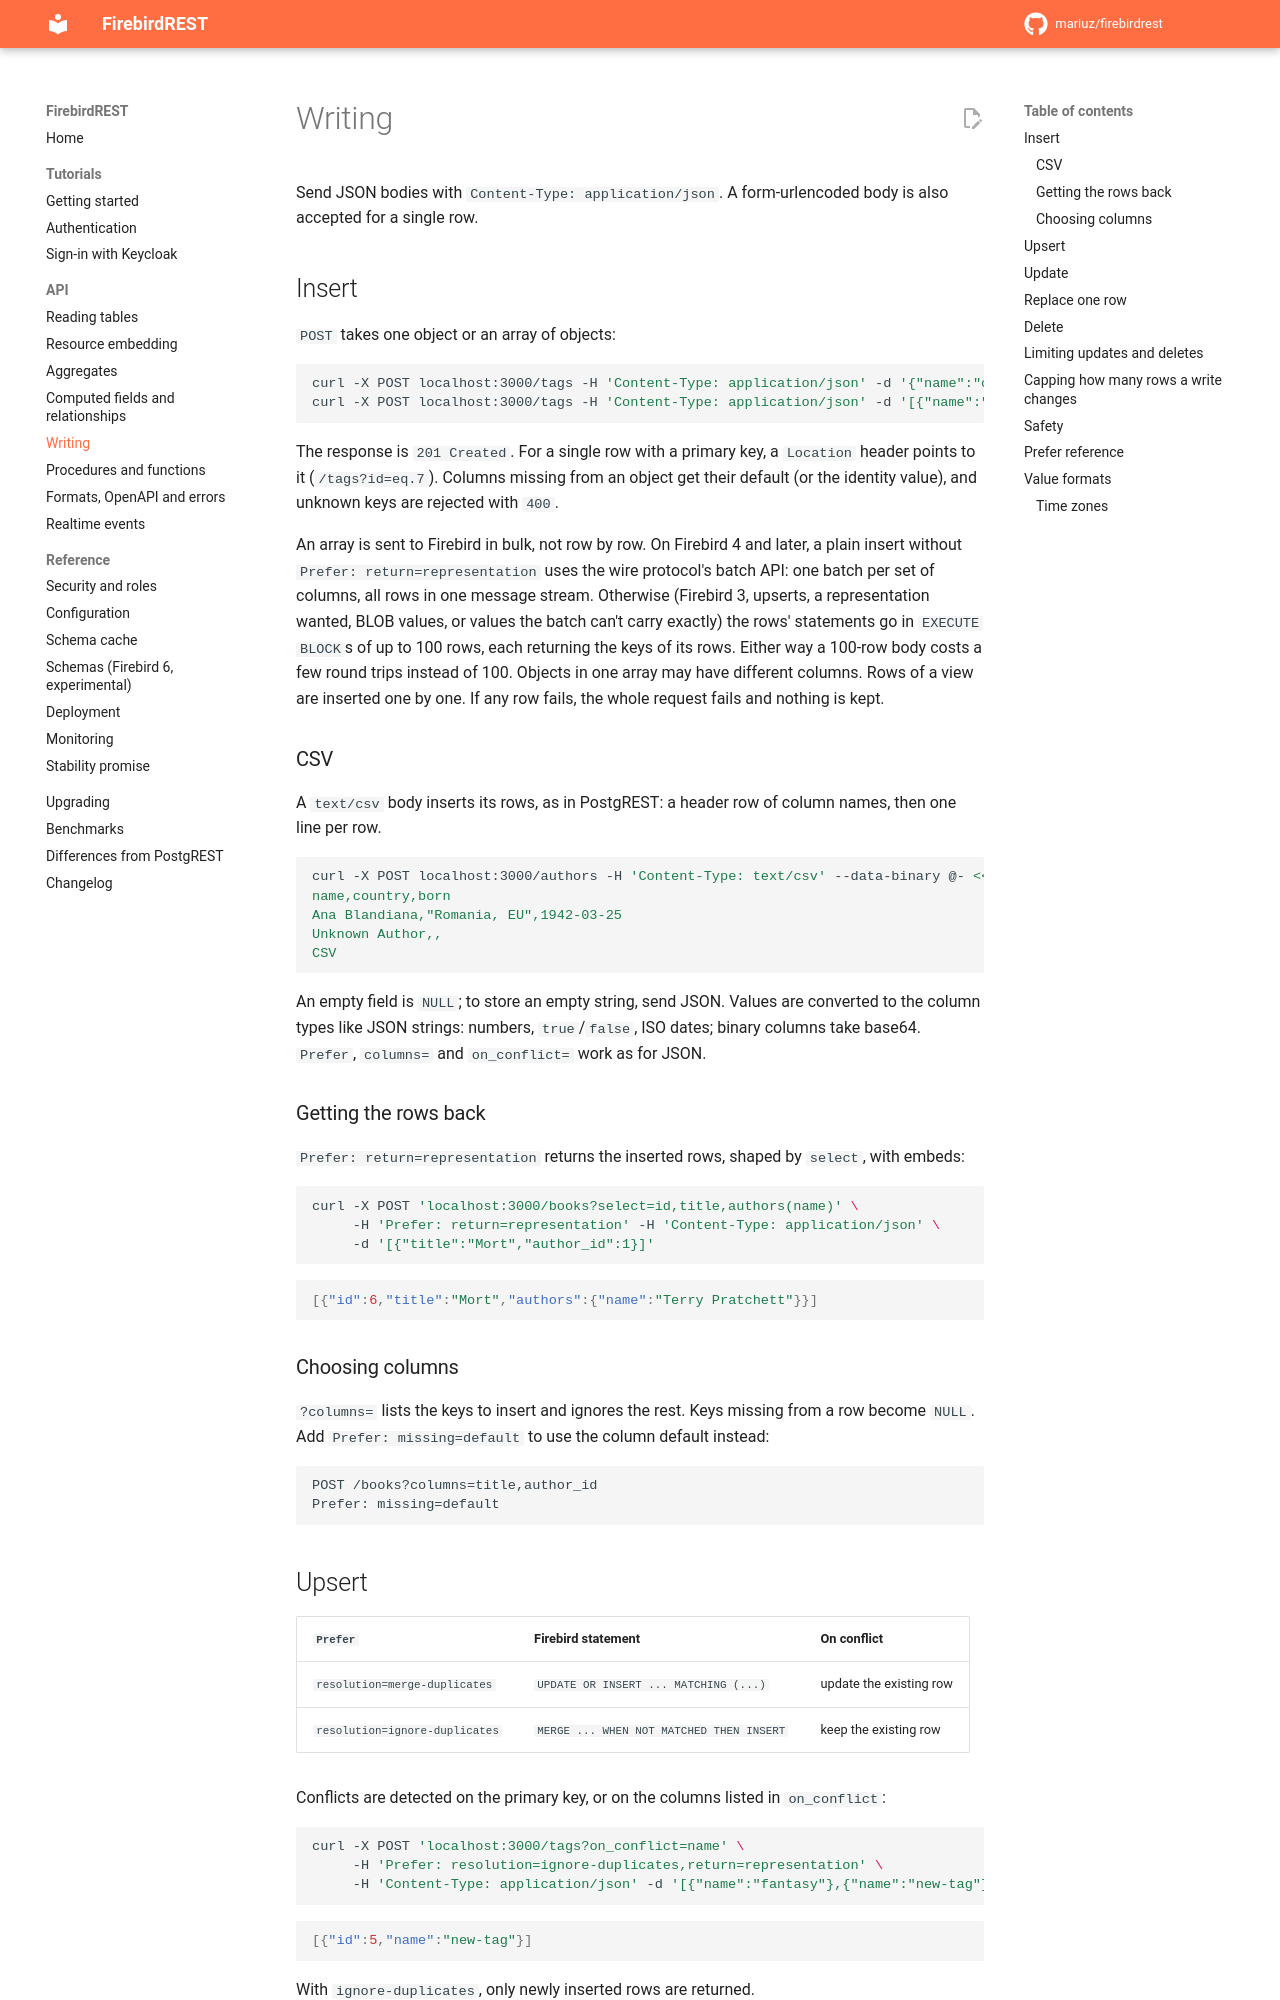

repository: mariuz/firebirdrest · page: api/writing/index.html · generator: mkdocs

# Writing

Send JSON bodies with `Content-Type: application/json`. A form-urlencoded body is also accepted
for a single row.

## Insert

`POST` takes one object or an array of objects:

```sh
curl -X POST localhost:3000/tags -H 'Content-Type: application/json' -d '{"name":"classic"}'
curl -X POST localhost:3000/tags -H 'Content-Type: application/json' -d '[{"name":"noir"},{"name":"poetry"}]'
```

The response is `201 Created`. For a single row with a primary key, a `Location` header points
to it (`/tags?id=eq.7`). Columns missing from an object get their default (or the identity
value), and unknown keys are rejected with `400`.

An array is sent to Firebird in bulk, not row by row. On Firebird 4 and later, a plain insert
without `Prefer: return=representation` uses the wire protocol's batch API: one batch per set
of columns, all rows in one message stream. Otherwise (Firebird 3, upserts, a representation
wanted, BLOB values, or values the batch can't carry exactly) the rows' statements go in
`EXECUTE BLOCK`s of up to 100 rows, each returning the keys of its rows. Either way a 100-row
body costs a few round trips instead of 100. Objects in one array may have different columns.
Rows of a view are inserted one by one. If any row fails, the whole request fails and nothing is
kept.

### CSV

A `text/csv` body inserts its rows, as in PostgREST: a header row of column names, then one
line per row.

```sh
curl -X POST localhost:3000/authors -H 'Content-Type: text/csv' --data-binary @- <<'CSV'
name,country,born
Ana Blandiana,"Romania, EU",1942-03-25
Unknown Author,,
CSV
```

An empty field is `NULL`; to store an empty string, send JSON. Values are converted to the
column types like JSON strings: numbers, `true`/`false`, ISO dates; binary columns take base64.
`Prefer`, `columns=` and `on_conflict=` work as for JSON.

### Getting the rows back

`Prefer: return=representation` returns the inserted rows, shaped by `select`, with embeds:

```sh
curl -X POST 'localhost:3000/books?select=id,title,authors(name)' \
     -H 'Prefer: return=representation' -H 'Content-Type: application/json' \
     -d '[{"title":"Mort","author_id":1}]'
```

```json
[{"id":6,"title":"Mort","authors":{"name":"Terry Pratchett"}}]
```

### Choosing columns

`?columns=` lists the keys to insert and ignores the rest. Keys missing from a row become `NULL`.
Add `Prefer: missing=default` to use the column default instead:

```
POST /books?columns=title,author_id
Prefer: missing=default
```
